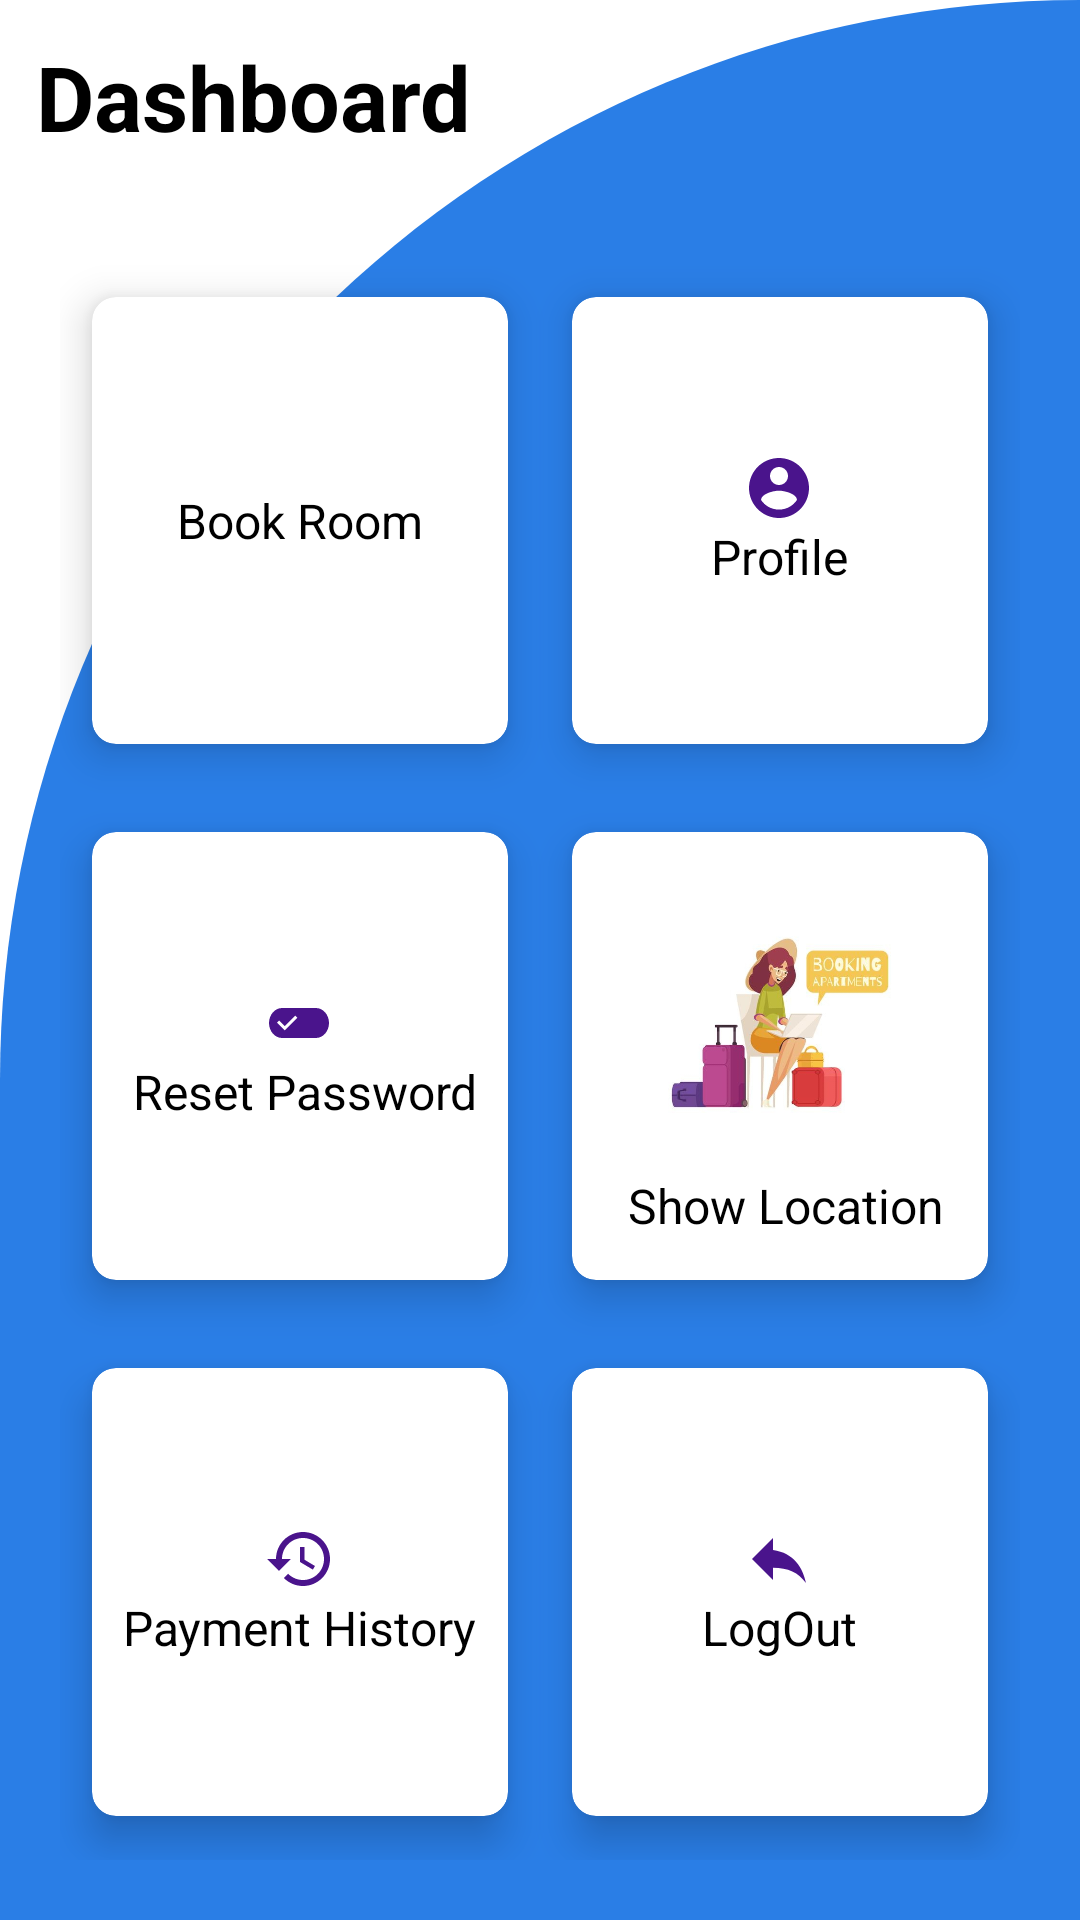

Produce the Android XML layout that renders to this screen, including the resource entries it uses.
<!-- AndroidManifest.xml: application theme Theme.HotelBookingSystem -->
<!-- res/layout/activity_main.xml -->
<?xml version="1.0" encoding="utf-8"?>
<RelativeLayout   xmlns:android="http://schemas.android.com/apk/res/android"
    xmlns:app="http://schemas.android.com/apk/res-auto"
    xmlns:tools="http://schemas.android.com/tools"
    android:layout_width="match_parent"
    android:layout_height="match_parent"

    android:background="@drawable/cut_card_background"
    tools:context=".MainActivity">

    <TextView
        android:id="@+id/textview"
        android:layout_width="wrap_content"
        android:layout_height="wrap_content"
        android:layout_marginStart="12dp"
        android:layout_marginTop="12dp"
        android:layout_marginEnd="12dp"
        android:layout_marginBottom="12dp"
        android:text="Dashboard"
        android:textColor="@color/black"
        android:textSize="30sp"
        android:textStyle="bold" />
    <GridLayout
        android:layout_width="match_parent"
        android:layout_height="match_parent"
        android:layout_below="@+id/textview"
        android:layout_marginTop="20dp"
        android:layout_margin="20dp"
        android:columnCount="2"
        android:rowCount="3"
        >
        <androidx.cardview.widget.CardView
            android:id="@+id/cardhome"
            android:layout_width="20dp"
            android:layout_height="20dp"
            android:layout_gravity="fill"
            android:layout_columnWeight="1"
            android:layout_rowWeight="1"
            android:layout_row="0"
            android:layout_column="0"
            app:cardCornerRadius="8dp"
            app:cardElevation="8dp"
            app:cardUseCompatPadding="true">

            <LinearLayout
                android:layout_width="wrap_content"
                android:layout_height="wrap_content"
                android:layout_gravity="center_vertical|center_horizontal"
                android:orientation="vertical"
                android:gravity="center">

                <ImageView
                    android:layout_width="wrap_content"
                    android:layout_height="wrap_content"
                    android:src="@drawable/ic_baseline_home_24"
                    />
                <TextView
                    android:layout_width="wrap_content"
                    android:layout_height="wrap_content"
                    android:text="Book Room"
                    android:textSize="16sp"
                    android:textColor="@color/black"

                    />



            </LinearLayout>

        </androidx.cardview.widget.CardView>

        <androidx.cardview.widget.CardView
            android:id="@+id/carduserprofile"

            android:layout_width="20dp"
            android:layout_height="20dp"
            android:layout_gravity="fill"
            android:layout_columnWeight="1"
            android:layout_rowWeight="1"
            android:layout_row="0"
            android:layout_column="1"
            app:cardCornerRadius="8dp"
            app:cardUseCompatPadding="true"
            app:cardElevation="8dp">

            <LinearLayout
                android:layout_width="wrap_content"
                android:layout_height="wrap_content"
                android:layout_gravity="center_vertical|center_horizontal"
                android:orientation="vertical"
                android:gravity="center">


                <ImageView
                    android:layout_width="wrap_content"
                    android:layout_height="wrap_content"
                    android:src="@drawable/ic_baseline_account_circle_24"
                    />
                <TextView
                    android:layout_width="wrap_content"
                    android:layout_height="wrap_content"
                    android:text="Profile"
                    android:textSize="16sp"
                    android:textColor="@color/black"

                    />
            </LinearLayout>

        </androidx.cardview.widget.CardView>

        <androidx.cardview.widget.CardView
            android:id="@+id/resetpassword"
            android:layout_width="20dp"
            android:layout_height="20dp"
            android:layout_gravity="fill"
            android:layout_columnWeight="1"
            android:layout_rowWeight="1"
            android:layout_row="1"
            android:layout_column="0"
            app:cardCornerRadius="8dp"
            app:cardElevation="8dp"
            app:cardUseCompatPadding="true">

            <LinearLayout
                android:layout_width="wrap_content"
                android:layout_height="wrap_content"
                android:layout_gravity="center_vertical|center_horizontal"
                android:orientation="vertical"
                android:gravity="center">

                <ImageView
                    android:layout_width="wrap_content"
                    android:layout_height="wrap_content"
                    android:src="@drawable/ic_baseline_edit_attributes_24"
                    />
                <TextView
                    android:layout_width="wrap_content"
                    android:layout_height="wrap_content"
                    android:text=" Reset Password"
                    android:textSize="16sp"
                    android:textColor="@color/black"

                    />


            </LinearLayout>

        </androidx.cardview.widget.CardView>

        <androidx.cardview.widget.CardView
            android:id="@+id/cardroombook"
            android:layout_width="20dp"
            android:layout_height="20dp"
            android:layout_gravity="fill"
            android:layout_columnWeight="1"
            android:layout_rowWeight="1"
            android:layout_row="1"
            android:layout_column="1"
            app:cardCornerRadius="8dp"
            app:cardUseCompatPadding="true"
            app:cardElevation="8dp">

            <LinearLayout
                android:layout_width="wrap_content"
                android:layout_height="wrap_content"
                android:layout_gravity="center_vertical|center_horizontal"
                android:orientation="vertical"
                android:gravity="center">

                <ImageView
                    android:layout_width="100dp"
                    android:layout_height="100dp"
                    android:src="@drawable/asdfghj"
                    />
                <TextView
                    android:layout_width="wrap_content"
                    android:layout_height="wrap_content"
                    android:text=" Show Location"
                    android:textSize="16sp"
                    android:textColor="@color/black"
                    />

            </LinearLayout>

        </androidx.cardview.widget.CardView>

        <androidx.cardview.widget.CardView
            android:id="@+id/paymenthistory"
            android:layout_width="20dp"
            android:layout_height="20dp"
            android:layout_gravity="fill"
            android:layout_columnWeight="1"
            android:layout_rowWeight="1"
            android:layout_row="2"
            android:layout_column="0"
            app:cardCornerRadius="8dp"
            app:cardElevation="8dp"
            app:cardUseCompatPadding="true">

            <LinearLayout
                android:layout_width="wrap_content"
                android:layout_height="wrap_content"
                android:layout_gravity="center_vertical|center_horizontal"
                android:orientation="vertical"
                android:gravity="center">


                <ImageView
                    android:layout_width="wrap_content"
                    android:layout_height="wrap_content"
                    android:src="@drawable/ic_baseline_history_24"
                    />
                <TextView
                    android:layout_width="wrap_content"
                    android:layout_height="wrap_content"
                    android:text="Payment History"
                    android:textSize="16sp"
                    android:textColor="@color/black"

                    />

            </LinearLayout>

        </androidx.cardview.widget.CardView>

        <androidx.cardview.widget.CardView
            android:id="@+id/cardlogout"
            android:layout_width="20dp"
            android:layout_height="20dp"
            android:layout_gravity="fill"
            android:layout_columnWeight="1"
            android:layout_rowWeight="1"
            android:layout_row="2"
            android:layout_column="1"
            app:cardCornerRadius="8dp"
            app:cardElevation="8dp"
            app:cardUseCompatPadding="true">

            <LinearLayout
                android:layout_width="wrap_content"
                android:layout_height="wrap_content"
                android:layout_gravity="center_vertical|center_horizontal"
                android:orientation="vertical"
                android:gravity="center">

                <ImageView
                    android:layout_width="wrap_content"
                    android:layout_height="wrap_content"
                    android:src="@drawable/logout_icon"
                    />
                <TextView
                    android:layout_width="wrap_content"
                    android:layout_height="wrap_content"
                    android:text="LogOut"
                    android:textSize="16sp"
                    android:textColor="@color/black"

                    />


            </LinearLayout>

        </androidx.cardview.widget.CardView>




    </GridLayout>



</RelativeLayout>
<!-- resources referenced by this layout -->
<resources>
  <color name="black">#FF000000</color>
  <!-- drawable asdfghj: jpg bitmap (drawable, 24955 bytes) -->
  <!-- drawable cut_card_background (drawable) -->
  <?xml version="1.0" encoding="utf-8"?>
  <shape xmlns:android="http://schemas.android.com/apk/res/android"
      android:shape="rectangle">
  
      <solid android:color="@color/colorPrimary"/>
  
      <corners
          android:topLeftRadius="600dp"
          android:topRightRadius="0dp"/>
  
  </shape>
  <!-- drawable ic_baseline_account_circle_24 (drawable) -->
  <vector android:height="24dp" android:tint="#4A148C"
      android:viewportHeight="24" android:viewportWidth="24"
      android:width="24dp" xmlns:android="http://schemas.android.com/apk/res/android">
      <path android:fillColor="@android:color/white" android:pathData="M12,2C6.48,2 2,6.48 2,12s4.48,10 10,10 10,-4.48 10,-10S17.52,2 12,2zM12,5c1.66,0 3,1.34 3,3s-1.34,3 -3,3 -3,-1.34 -3,-3 1.34,-3 3,-3zM12,19.2c-2.5,0 -4.71,-1.28 -6,-3.22 0.03,-1.99 4,-3.08 6,-3.08 1.99,0 5.97,1.09 6,3.08 -1.29,1.94 -3.5,3.22 -6,3.22z"/>
  </vector>
  <!-- drawable ic_baseline_edit_attributes_24 (drawable) -->
  <vector android:height="24dp" android:tint="#4A148C"
      android:viewportHeight="24" android:viewportWidth="24"
      android:width="24dp" xmlns:android="http://schemas.android.com/apk/res/android">
      <path android:fillColor="@android:color/white" android:pathData="M17.63,7H6.37C3.96,7 2,9.24 2,12s1.96,5 4.37,5h11.26c2.41,0 4.37,-2.24 4.37,-5s-1.96,-5 -4.37,-5zM7.24,14.46l-2.57,-2.57 0.7,-0.7 1.87,1.87 3.52,-3.52 0.7,0.7 -4.22,4.22z"/>
  </vector>
  <!-- drawable ic_baseline_history_24 (drawable) -->
  <vector android:height="24dp" android:tint="#4A148C"
      android:viewportHeight="24" android:viewportWidth="24"
      android:width="24dp" xmlns:android="http://schemas.android.com/apk/res/android">
      <path android:fillColor="@android:color/white" android:pathData="M13,3c-4.97,0 -9,4.03 -9,9L1,12l3.89,3.89 0.07,0.14L9,12L6,12c0,-3.87 3.13,-7 7,-7s7,3.13 7,7 -3.13,7 -7,7c-1.93,0 -3.68,-0.79 -4.94,-2.06l-1.42,1.42C8.27,19.99 10.51,21 13,21c4.97,0 9,-4.03 9,-9s-4.03,-9 -9,-9zM12,8v5l4.28,2.54 0.72,-1.21 -3.5,-2.08L13.5,8L12,8z"/>
  </vector>
  <!-- drawable logout_icon (drawable) -->
  <vector xmlns:android="http://schemas.android.com/apk/res/android"
      android:width="24dp"
      android:height="24dp"
      android:viewportWidth="24"
      android:viewportHeight="24"
      android:tint="#4A148C">
    <path
        android:fillColor="@android:color/white"
        android:pathData="M10,9V5l-7,7 7,7v-4.1c5,0 8.5,1.6 11,5.1 -1,-5 -4,-10 -11,-11z"/>
  </vector>
  <style name="Theme.HotelBookingSystem" parent="Theme.MaterialComponents.DayNight.DarkActionBar">
          
          <item name="colorPrimary">@color/purple_500</item>
          <item name="colorPrimaryVariant">@color/purple_700</item>
          <item name="colorOnPrimary">@color/white</item>
          
          <item name="colorSecondary">@color/teal_200</item>
          <item name="colorSecondaryVariant">@color/teal_700</item>
          <item name="colorOnSecondary">@color/black</item>
          
          <item name="android:statusBarColor" tools:targetApi="l">?attr/colorPrimaryVariant</item>
          
      </style>
  <color name="colorPrimary">#2a7ee6</color>
  <color name="purple_500">#FF6200EE</color>
  <color name="purple_700">#FF3700B3</color>
  <color name="white">#FFFFFFFF</color>
  <color name="teal_200">#FF03DAC5</color>
  <color name="teal_700">#FF018786</color>
</resources>
